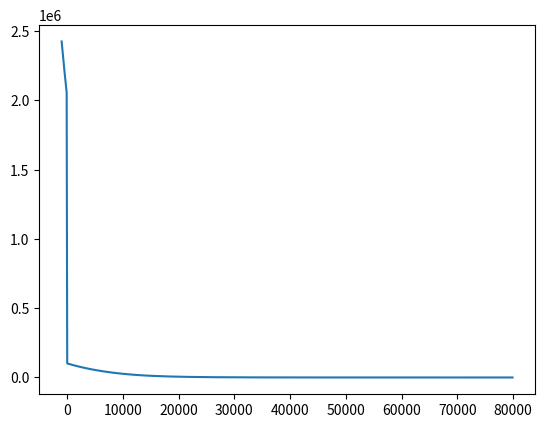

Reproduce this figure in Python.
# -*- coding: utf-8 -*-
import numpy as np

# ref. 1976 standard atmosphere
# ジオポテンシャル高度を基準として標準大気の各層の気温減率から各大気値を算出
# 高度86 kmまで対応
def std_atmo(Altitude):
  # Altitude [m]
  R = 287.1
  gamma = 1.4
  Re = 6378.137e3 # Earth Radius [m]
  g0 = 9.80665

  # atmospheric layer
  h_list  = [0.0, 11.0e3, 20.0e3, 32.0e3, 47.0e3, 51.0e3, 71.0e3, 84.852e3] # geopotential height [m]
  TG_list = [-6.5e-3, 0.0, 1.0e-3, 2.8e-3, 0, -2.8e-3, -2.0e-3, 0.0] # Temp. gradient [K/m]
  T_list  = [288.15, 216.65, 216.65, 228.65, 270.65, 270.65, 214.65, 186.946] # [K]
  P_list  = [101325.0, 22632.0, 5474.9, 868.02, 110.91, 66.939, 3.9564, 0.3734] # [Pa]

  h = Altitude * Re / (Re + Altitude) # geometric altitude => geopotential height

  k = 0 # dafault layer
  for i in range(8):
    if h < h_list[i]:
      k = i - 1
      break
    elif h >= h_list[7]:
      k = 7
      break
  
  Temperature = T_list[k] + TG_list[k] * (h - h_list[k]) # [K]
  if TG_list[k] == 0.0:
    Pressure = P_list[k] * np.exp(g0 / R * (h_list[k] - h) / T_list[k])
  else:
    Pressure = P_list[k] * np.power(T_list[k] / Temperature, g0 / R / TG_list[k]) # [Pa]
  Density = Pressure / (R * Temperature) # [kg/m^3]
  SoundSpeed = np.sqrt(gamma * R * Temperature) # [m/s]
  
  return Temperature, Pressure, Density, SoundSpeed

def gravity(altitude):
  # Altitude [m]
  if altitude < 0.0:
    altitude = 0.0
  Re = 6378.137e3 # Earth Radius [m]
  g0 = 9.80665
  gravity = g0 * (Re / (Re + altitude)) ** 2 # [m/s^2]
  return gravity

def wind_NED(WindSpeed, WindDirection, Altitude, refAltitude, power_exp):
  # WindSpeed [m/s]
  # WindDirection [deg] Northから時計回り
  # 負にすることで風向"からの"風にしてる

  # if Altitude < 0.0:
  #   Altitude = 0.0

  Wind_NED = np.zeros(3)
  Wind_NED[0] = -WindSpeed * np.cos(np.radians(WindDirection))# * (Altitude / refAltitude) ** (1.0 / power_exp)
  Wind_NED[1] = -WindSpeed * np.sin(np.radians(WindDirection))# * (Altitude / refAltitude) ** (1.0 / power_exp)
  Wind_NED[2] = 0.0
  return Wind_NED

if __name__ == '__main__':
  import matplotlib.pyplot as plt
  altitude = np.empty(0)
  Pressure = np.empty(0)
  for alt in range(-1000, 80000, 100):
    T, P, rho, Cs = std_atmo(alt)
    g = gravity(100000.0)
    print (T, P, rho, Cs, g)
    altitude = np.append(altitude,alt)
    Pressure = np.append(Pressure, P)

  plt.figure(0)
  plt.plot(altitude, Pressure)
  plt.show()